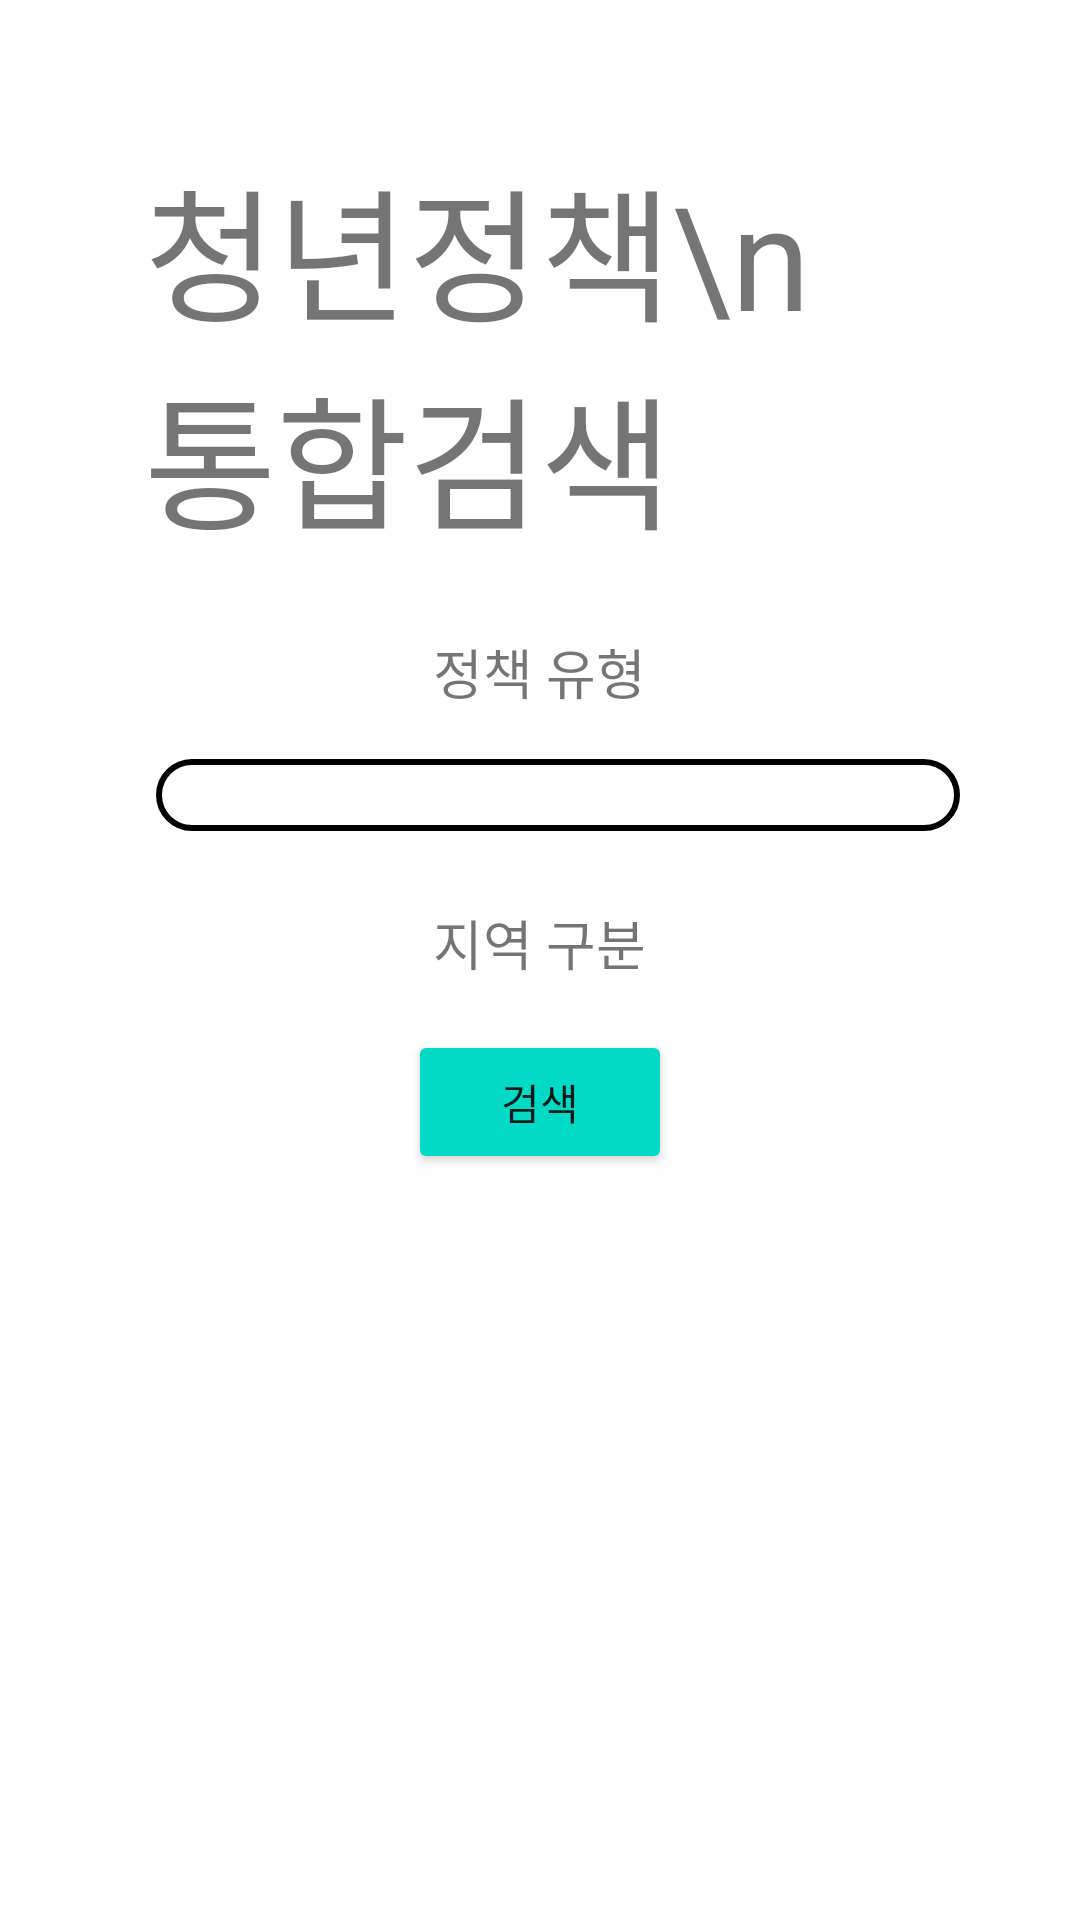

Produce the Android XML layout that renders to this screen, including the resource entries it uses.
<!-- AndroidManifest.xml: application theme Theme.YouthCenterInfoAPI -->
<!-- res/layout/activity_main.xml -->
<?xml version="1.0" encoding="utf-8"?>
<LinearLayout xmlns:android="http://schemas.android.com/apk/res/android"
    xmlns:app="http://schemas.android.com/apk/res-auto"
    xmlns:tools="http://schemas.android.com/tools"
    android:layout_width="match_parent"
    android:layout_height="match_parent"
    tools:context=".MainActivity"
    android:orientation="vertical"
    android:padding="24dp">

    <TextView
        android:layout_width="wrap_content"
        android:layout_height="wrap_content"
        android:text="청년정책\n통합검색"
        android:textSize="48sp"
        android:layout_gravity="center_horizontal"
        android:layout_margin="24dp"/>





















    <RelativeLayout
        android:layout_width="match_parent"
        android:layout_height="wrap_content"
        android:layout_marginHorizontal="16dp"
        android:layout_marginBottom="24dp">
        <TextView
            android:id="@+id/type"
            android:layout_width="wrap_content"
            android:layout_height="wrap_content"
            android:text="정책 유형"
            android:drawableLeft="@drawable/ic_search"
            android:textSize="18sp"
            android:layout_centerHorizontal="true"
            android:layout_marginBottom="16dp"/>

        <Spinner
            android:id="@+id/type_spinner"
            android:layout_width="wrap_content"
            android:layout_height="wrap_content"
            android:layout_below="@+id/type"
            android:background="@drawable/shape_spinner"
            android:textAlignment="center"
            android:spinnerMode="dropdown" />

        <Spinner
            android:id="@+id/type_detail_spinner"
            android:layout_width="match_parent"
            android:layout_height="wrap_content"
            android:layout_below="@+id/type"
            android:layout_toRightOf="@id/type_spinner"
            android:background="@drawable/shape_spinner"
            android:layout_marginLeft="12dp"
            android:textAlignment="center"/>

    </RelativeLayout>



    <RelativeLayout
        android:layout_width="match_parent"
        android:layout_height="wrap_content">
        <TextView
            android:id="@+id/region"
            android:layout_width="wrap_content"
            android:layout_height="wrap_content"
            android:text="지역 구분"
            android:drawableLeft="@drawable/ic_search"
            android:textSize="18sp"
            android:layout_centerHorizontal="true"/>

        <GridView
            android:id="@+id/region_detail"
            android:layout_width="wrap_content"
            android:layout_height="wrap_content"
            android:layout_below="@+id/region"
            android:numColumns="3"
            android:orientation="horizontal"
            android:layout_centerInParent="true"
            android:textAlignment="center"
            android:verticalSpacing="12dp"
            android:layout_marginTop="16dp"
            android:listSelector="@drawable/gridview_selector" />


    </RelativeLayout>

    <Button
        android:id="@+id/btn_search"
        android:layout_width="wrap_content"
        android:layout_height="wrap_content"
        android:text="검색"
        android:backgroundTint="@color/teal_200"
        android:gravity="center"
        android:layout_gravity="center_horizontal"/>


</LinearLayout>
<!-- resources referenced by this layout -->
<resources>
  <color name="teal_200">#FF03DAC5</color>
  <!-- drawable gridview_selector (drawable) -->
  <?xml version="1.0" encoding="utf-8"?>
  <selector xmlns:android="http://schemas.android.com/apk/res/android">
  
      <item android:state_selected="true"
          android:drawable="@color/teal_700"/>
  </selector>
  <!-- drawable shape_spinner (drawable) -->
  <?xml version="1.0" encoding="utf-8"?>
  <shape xmlns:android="http://schemas.android.com/apk/res/android" android:shape="rectangle">
      <corners android:radius="12dp"/>
      <stroke android:color="@color/black" android:width="2dp"/>
      <padding android:right="12dp" android:left="12dp" android:bottom="12dp" android:top="12dp"/>
  </shape>
  <style name="Theme.YouthCenterInfoAPI" parent="Theme.MaterialComponents.DayNight.NoActionBar">
          
          <item name="colorPrimary">@color/purple_500</item>
          <item name="colorPrimaryVariant">@color/purple_700</item>
          <item name="colorOnPrimary">@color/white</item>
          
          <item name="colorSecondary">@color/teal_200</item>
          <item name="colorSecondaryVariant">@color/teal_700</item>
          <item name="colorOnSecondary">@color/black</item>
          
          <item name="android:statusBarColor" tools:targetApi="l">?attr/colorPrimaryVariant</item>
          
      </style>
  <color name="teal_700">#FF018786</color>
  <color name="black">#FF000000</color>
  <color name="purple_500">#FF6200EE</color>
  <color name="purple_700">#FF3700B3</color>
  <color name="white">#FFFFFFFF</color>
</resources>
